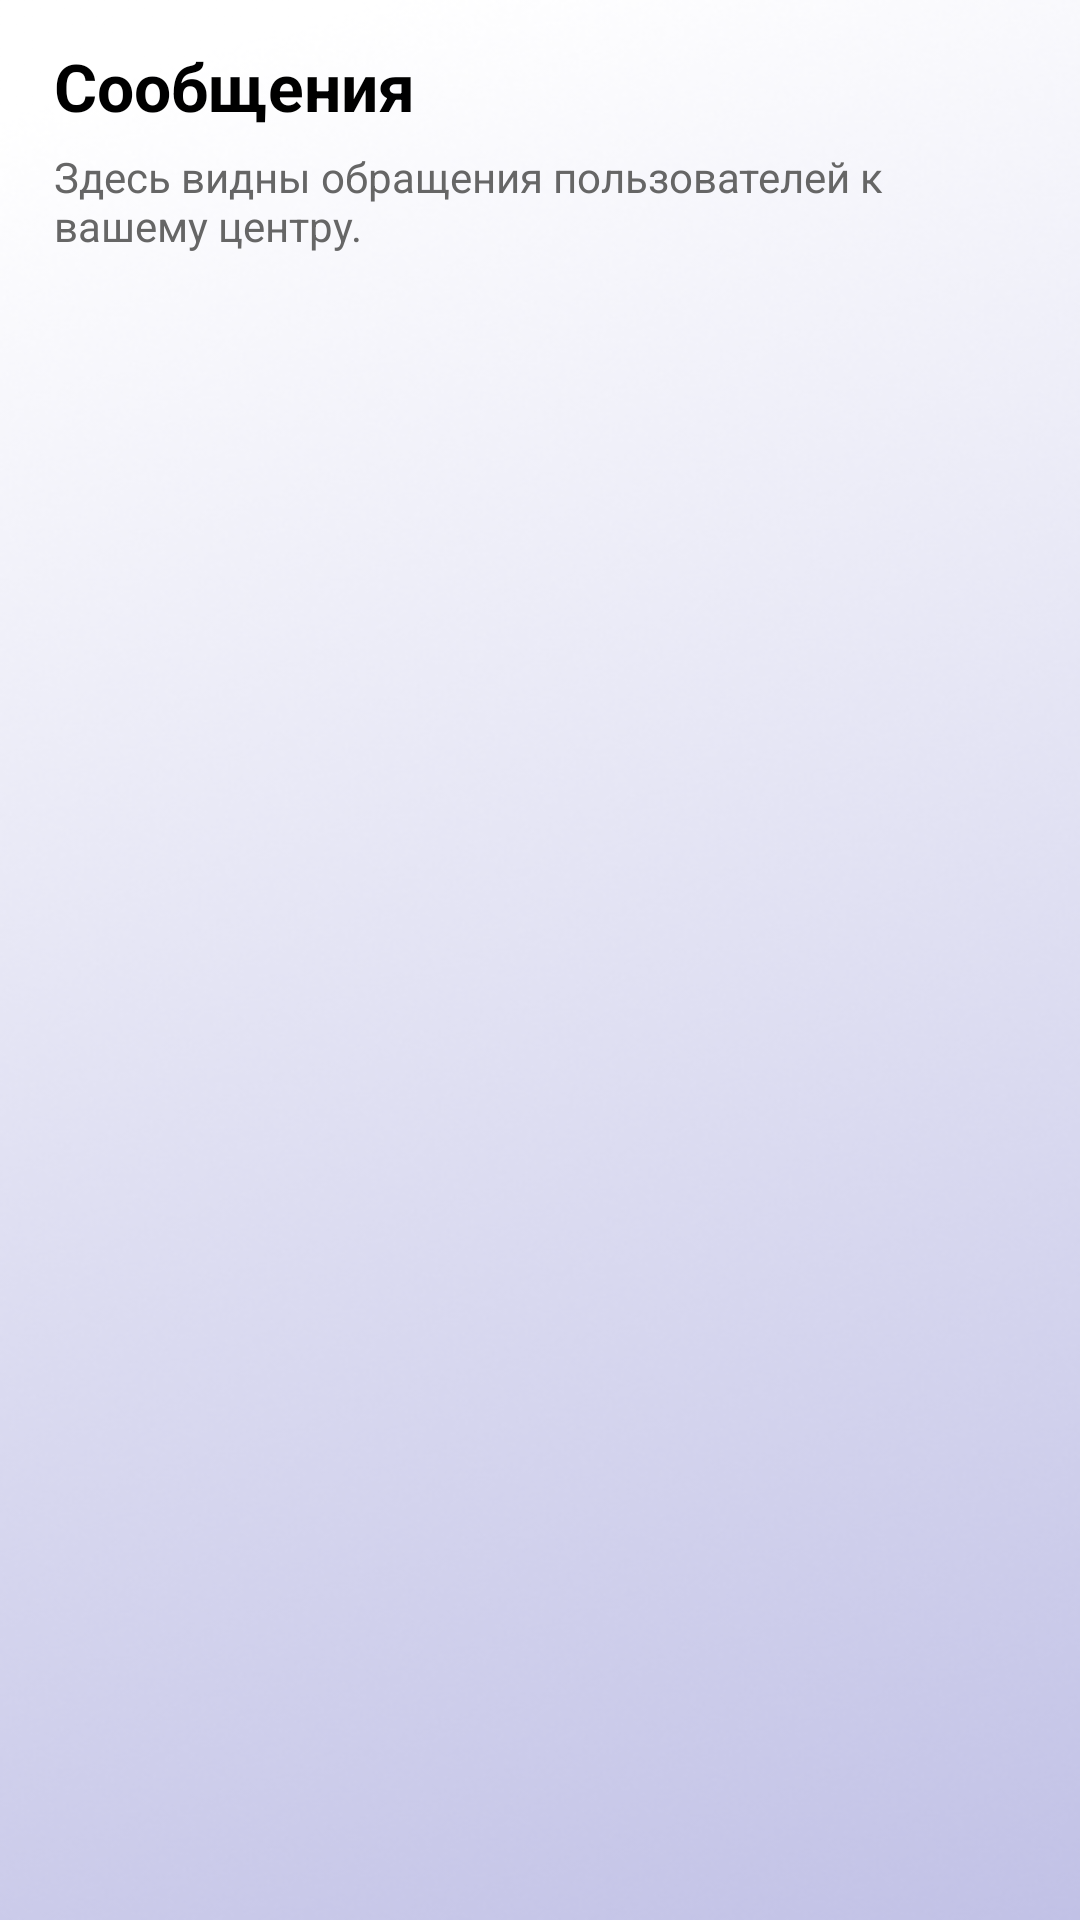

The Android layout XML behind this screen, and the referenced resources:
<!-- AndroidManifest.xml: activity theme Theme.AppCompat.Light -->
<!-- res/layout/activity_center_chats.xml -->
<?xml version="1.0" encoding="utf-8"?>
<ScrollView xmlns:android="http://schemas.android.com/apk/res/android"
    android:layout_width="match_parent"
    android:layout_height="match_parent"
    android:background="@drawable/background_b"
    android:fillViewport="true"
    android:paddingStart="18dp"
    android:paddingEnd="18dp"
    android:paddingTop="14dp"
    android:paddingBottom="18dp">

    <LinearLayout
        android:layout_width="match_parent"
        android:layout_height="wrap_content"
        android:orientation="vertical">

        <TextView
            android:layout_width="match_parent"
            android:layout_height="wrap_content"
            android:text="@string/chat_title"
            android:textColor="@color/black"
            android:textSize="22sp"
            android:textStyle="bold"
            android:layout_marginBottom="6dp" />

        <TextView
            android:layout_width="match_parent"
            android:layout_height="wrap_content"
            android:text="@string/chat_center_hint"
            android:textColor="#666666"
            android:textSize="14sp"
            android:layout_marginBottom="14dp" />

        <LinearLayout
            android:id="@+id/chats_container"
            android:layout_width="match_parent"
            android:layout_height="wrap_content"
            android:orientation="vertical" />
    </LinearLayout>
</ScrollView>
<!-- resources referenced by this layout -->
<resources>
  <color name="black">#FF000000</color>
  <!-- drawable background_b: png bitmap (drawable, 208537 bytes) -->
  <string name="chat_center_hint">Здесь видны обращения пользователей к вашему центру.</string>
  <string name="chat_title">Сообщения</string>
</resources>
